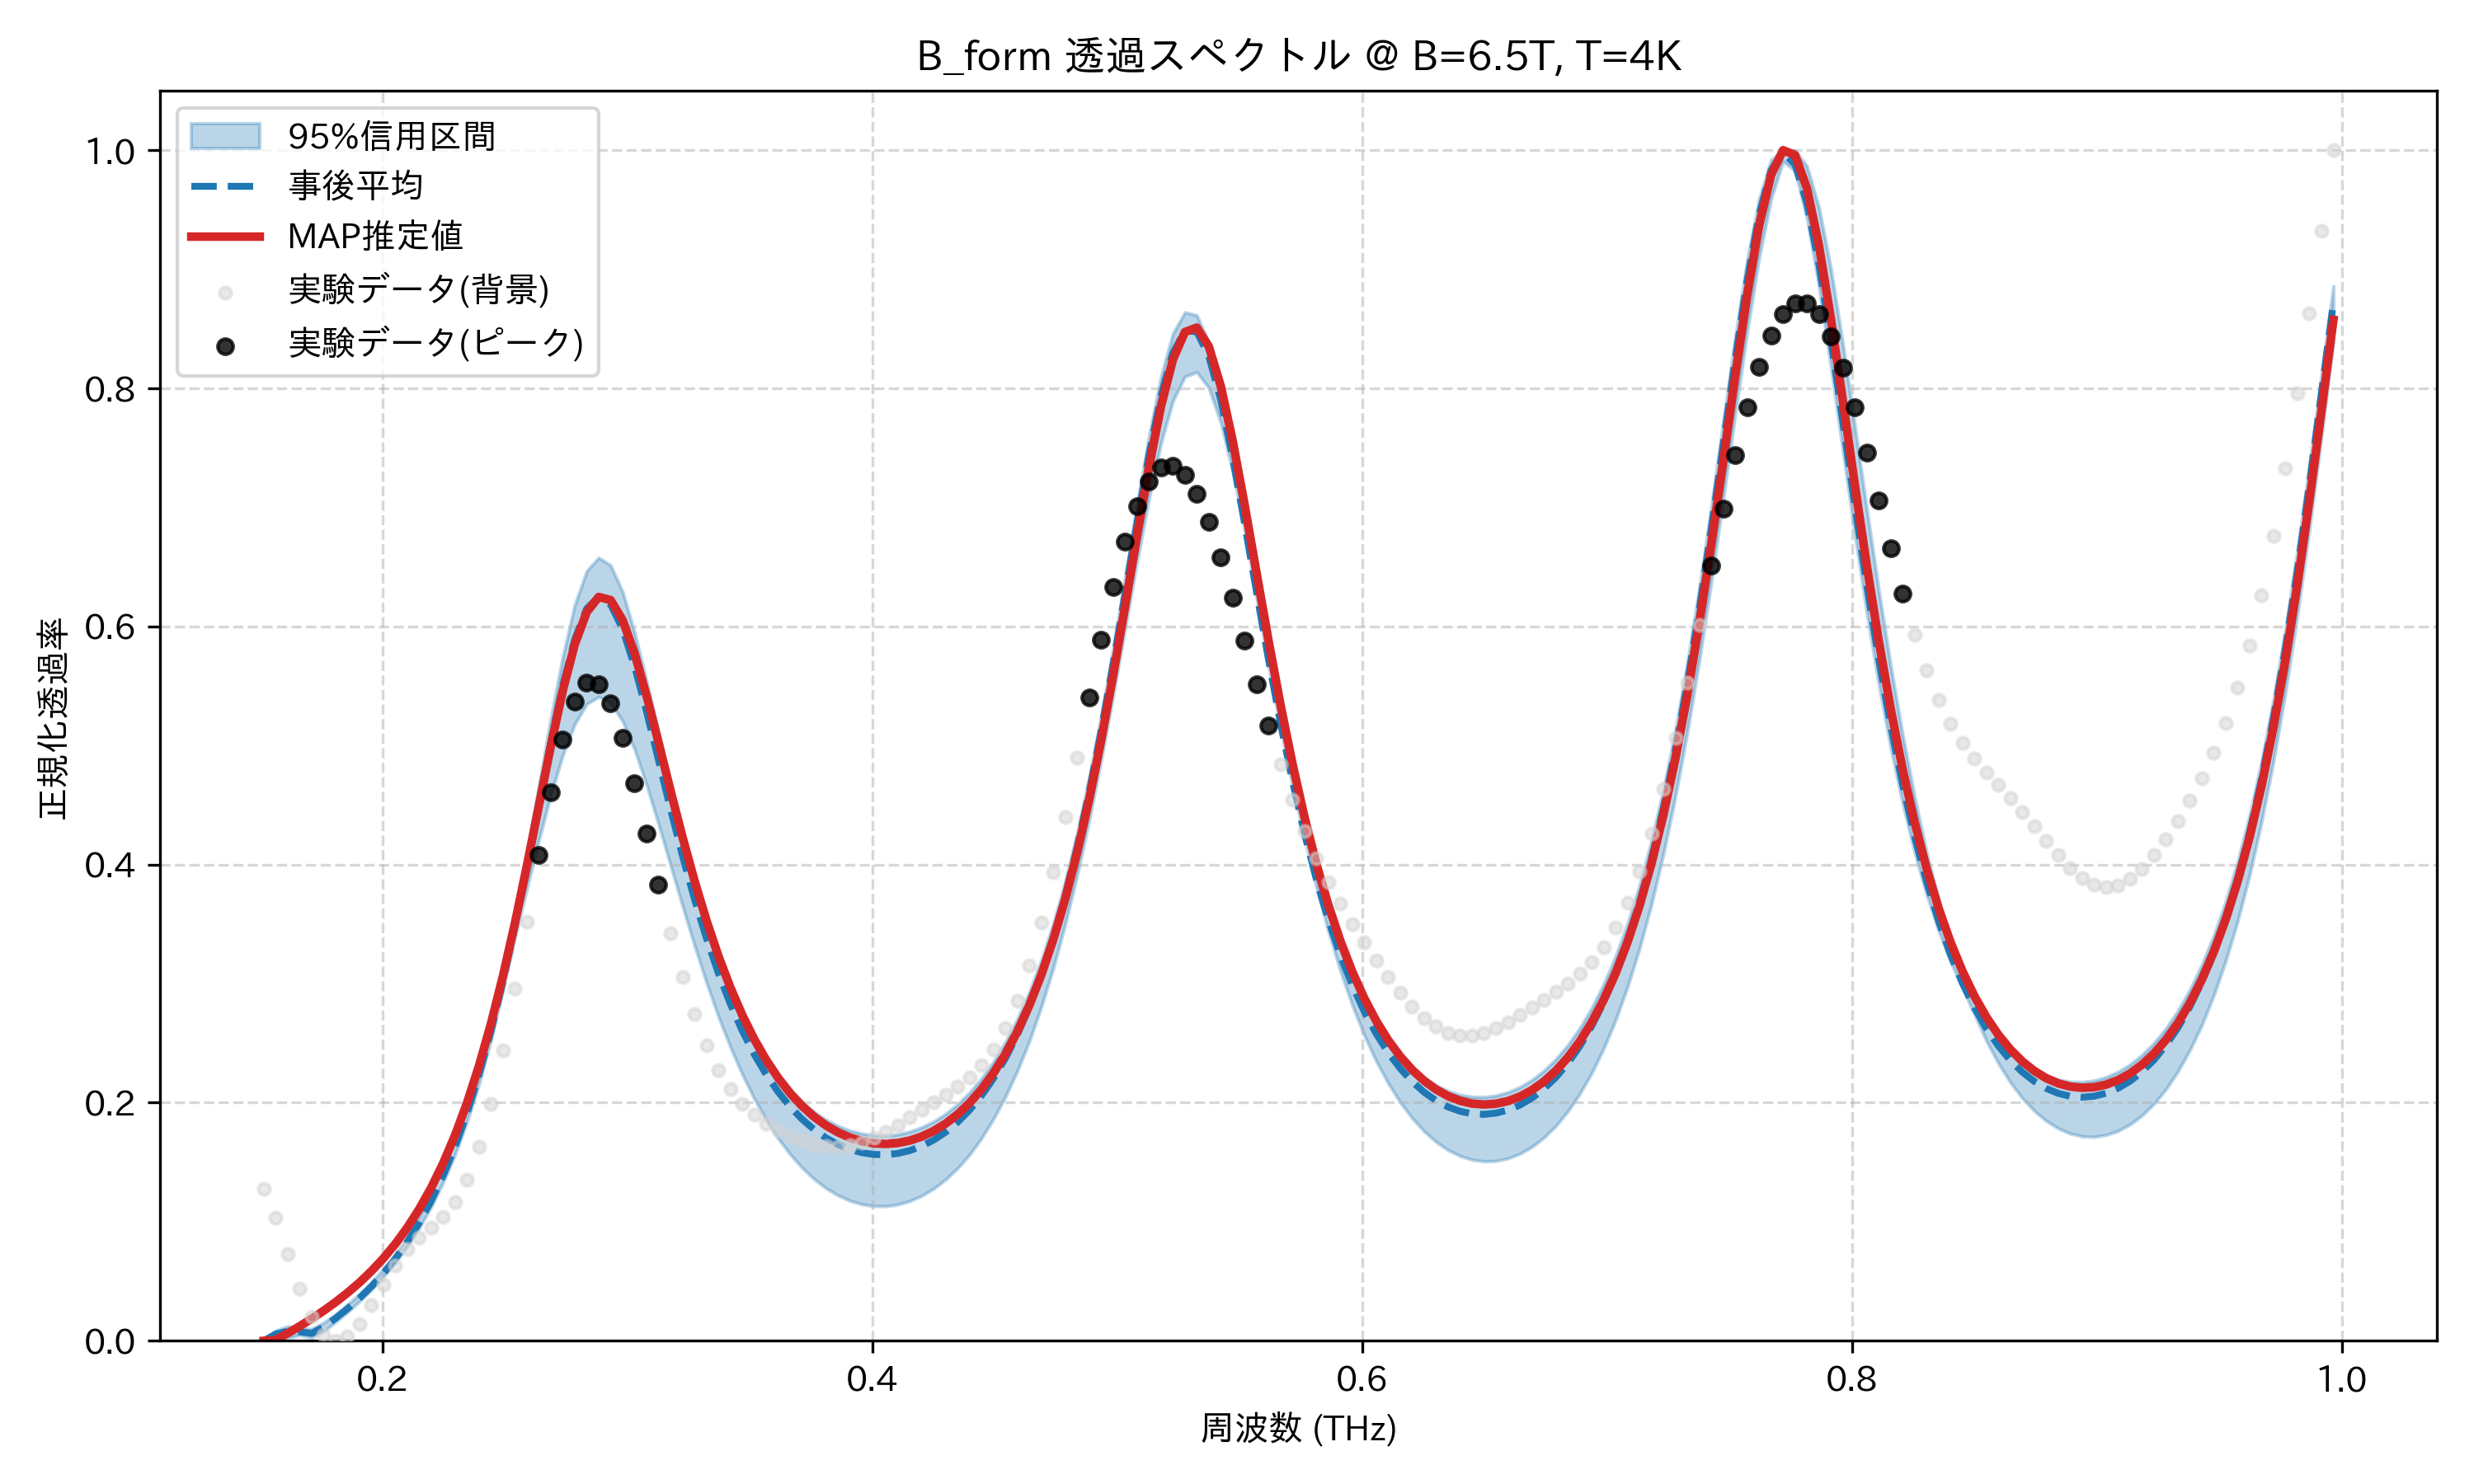

Source data for this figure (header and first rows):
frequency_thz, mean_transmission, map_transmission, lower_95, upper_95, observed_normalized
0.1514, 0.0, 0.0, 0.0, 0.0, 0.1275
0.1563, 0.005673, 0.0007055, 0.0006794, 0.008533, 0.1031
0.1612, 0.008054, 0.006289, 0.002382, 0.01212, 0.07314
0.1661, 0.007566, 0.0122, 0.004729, 0.01083, 0.04392
0.171, 0.006294, 0.01848, 0.002612, 0.009989, 0.02033
0.1759, 0.01151, 0.02518, 0.00789, 0.01519, 0.005361
0.1808, 0.01886, 0.0324, 0.01574, 0.02203, 0.0
0.1856, 0.02689, 0.04027, 0.02413, 0.03032, 0.003616
0.1905, 0.03573, 0.04891, 0.03309, 0.03931, 0.0144
0.1954, 0.04554, 0.05851, 0.04294, 0.04927, 0.0298
0.2003, 0.05653, 0.06924, 0.05372, 0.06025, 0.04696
0.2052, 0.06893, 0.08133, 0.06569, 0.07249, 0.06322
0.2101, 0.08301, 0.09505, 0.07928, 0.08713, 0.07674
0.2149, 0.09908, 0.1107, 0.0947, 0.1047, 0.08706
0.2198, 0.1175, 0.1286, 0.1125, 0.1247, 0.09536
0.2247, 0.1387, 0.1491, 0.133, 0.1475, 0.1042
0.2296, 0.163, 0.1728, 0.1565, 0.1732, 0.1166
0.2345, 0.1911, 0.1999, 0.1841, 0.202, 0.1356
0.2394, 0.2233, 0.2311, 0.2159, 0.234, 0.1629
0.2443, 0.2602, 0.2665, 0.2528, 0.2694, 0.1993
0.2491, 0.3018, 0.3065, 0.2949, 0.3091, 0.2442
0.254, 0.3481, 0.3509, 0.3385, 0.3562, 0.296
0.2589, 0.3983, 0.399, 0.3798, 0.4095, 0.3519
0.2638, 0.4508, 0.4494, 0.4205, 0.4662, 0.4084
0.2687, 0.5028, 0.4995, 0.4585, 0.5229, 0.461
0.2736, 0.5505, 0.546, 0.4919, 0.5748, 0.5052
0.2785, 0.5893, 0.5849, 0.518, 0.6181, 0.5367
0.2833, 0.615, 0.6121, 0.5349, 0.6466, 0.5525
0.2882, 0.6248, 0.6248, 0.541, 0.6578, 0.5516
0.2931, 0.6184, 0.6221, 0.5358, 0.6513, 0.5352
0.298, 0.5978, 0.6054, 0.5205, 0.6291, 0.5061
0.3029, 0.5664, 0.5774, 0.4968, 0.595, 0.4683
0.3078, 0.5285, 0.542, 0.4671, 0.5544, 0.4261
0.3127, 0.4877, 0.5027, 0.4339, 0.511, 0.3832
0.3175, 0.4467, 0.4624, 0.3997, 0.4672, 0.3425
0.3224, 0.4076, 0.4234, 0.3655, 0.4258, 0.3059
0.3273, 0.3713, 0.3868, 0.3324, 0.3878, 0.2744
0.3322, 0.3384, 0.3534, 0.3012, 0.3536, 0.2484
0.3371, 0.309, 0.3234, 0.2726, 0.3232, 0.2276
0.342, 0.2831, 0.2969, 0.2469, 0.2968, 0.2114
0.3468, 0.2604, 0.2736, 0.2238, 0.274, 0.1991
0.3517, 0.2407, 0.2534, 0.2034, 0.2543, 0.1897
0.3566, 0.2237, 0.2359, 0.1855, 0.2373, 0.1824
0.3615, 0.2091, 0.2208, 0.17, 0.223, 0.1766
0.3664, 0.1966, 0.208, 0.1566, 0.2109, 0.1719
0.3713, 0.1862, 0.1972, 0.1453, 0.2007, 0.1682
0.3762, 0.1775, 0.1882, 0.1359, 0.1924, 0.1653
0.381, 0.1704, 0.1809, 0.1282, 0.1857, 0.1636
0.3859, 0.1649, 0.1751, 0.1222, 0.1805, 0.1631
0.3908, 0.1608, 0.1707, 0.1177, 0.1766, 0.164
0.3957, 0.158, 0.1676, 0.1147, 0.174, 0.1664
0.4006, 0.1565, 0.1659, 0.1132, 0.1726, 0.1703
0.4055, 0.1563, 0.1654, 0.1131, 0.1724, 0.1753
0.4104, 0.1574, 0.1661, 0.1145, 0.1734, 0.1813
0.4152, 0.1598, 0.1682, 0.1174, 0.1757, 0.1876
0.4201, 0.1635, 0.1715, 0.1218, 0.1793, 0.1941
0.425, 0.1686, 0.1762, 0.1278, 0.1842, 0.2004
0.4299, 0.1753, 0.1824, 0.1355, 0.1906, 0.2068
0.4348, 0.1836, 0.1902, 0.1449, 0.1987, 0.2135
0.4397, 0.1938, 0.1997, 0.1564, 0.2085, 0.2213
... 114 more rows
